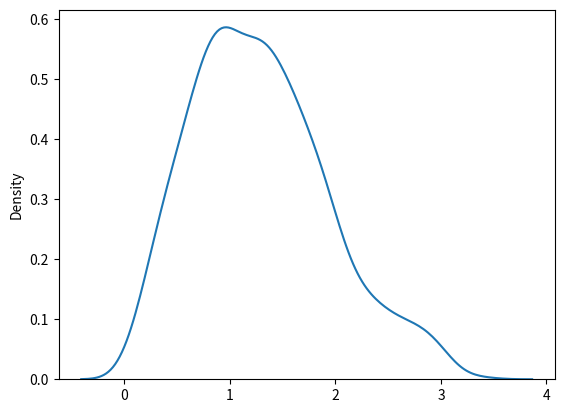

The matplotlib source for this figure:
# Rayleigh Distribution
# Rayleigh distribution is used in signal processing.
# It has two parameters:
# scale - (standard deviation) decides how flat the distribution will be default 1.0).
# size - The shape of the returned array.
# ExampleGet your own Python Server
# Draw out a sample for rayleigh distribution with scale of 2 with size 2x3:

from numpy import random
x = random.rayleigh(scale=2, size=(2, 3))
print(x)

#Visualization of Rayleigh Distribution

from numpy import random
import matplotlib.pyplot as plt
import seaborn as sns

sns.distplot(random.rayleigh(size=1000), hist=False)
plt.show()